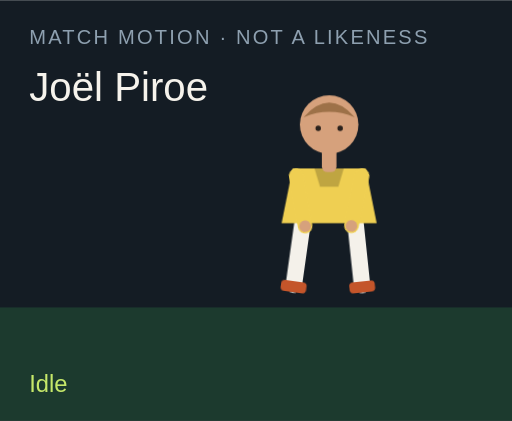
t = 0.00 s
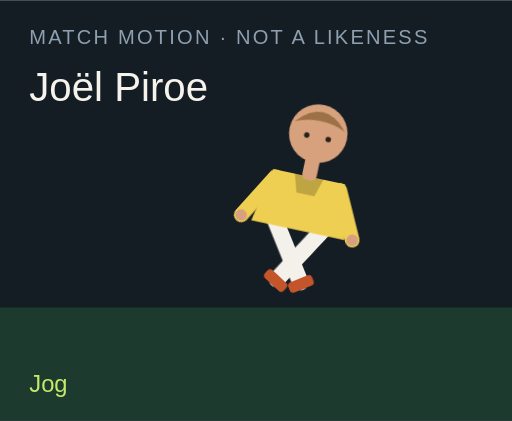
t = 1.50 s
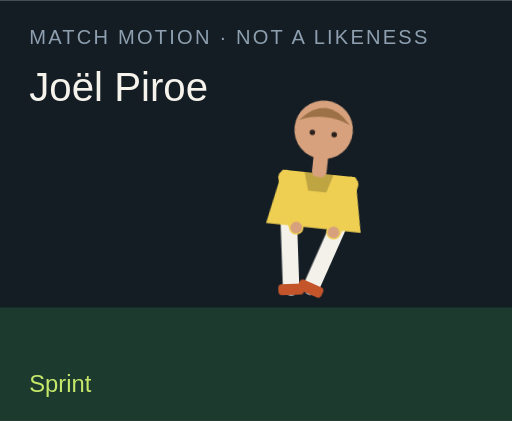
t = 3.00 s
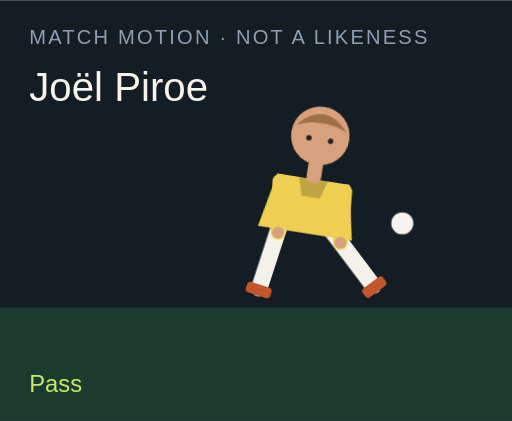
t = 4.50 s
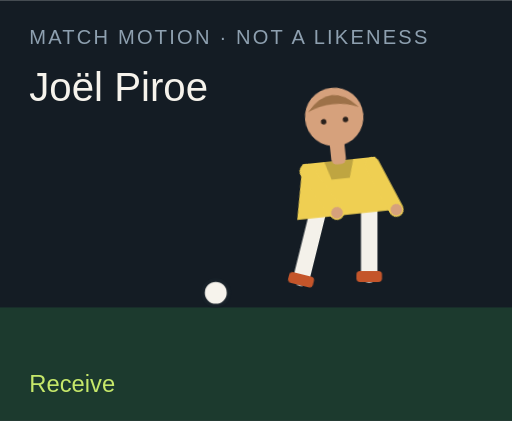
t = 6.00 s
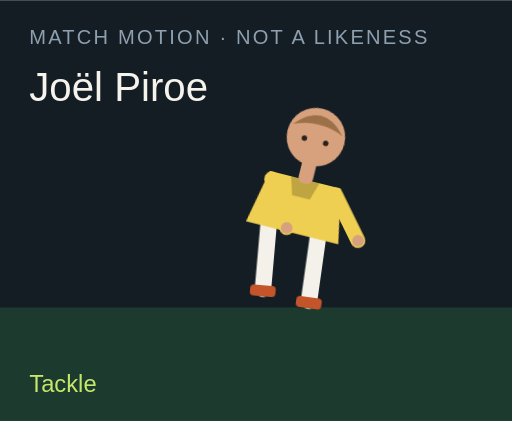
t = 7.50 s

The animated SVG that drew these frames (rendered in a browser with its animation timeline set to each time). Animation: 18 CSS @keyframes rules; one cycle of 9.00 s, repeats indefinitely.

<?xml version="1.0" encoding="UTF-8"?>
<svg xmlns="http://www.w3.org/2000/svg" viewBox="0 0 280 230" role="img">
  <style>@media (prefers-reduced-motion: reduce){animate,animateTransform{display:none}}</style>
  <rect width="280" height="230" fill="#141c24"/>
  <rect y="168" width="280" height="62" fill="#1c3a2e"/>
  <text x="16" y="24" fill="#8ea0b0" font-family="Arial,sans-serif" font-size="11" letter-spacing="1.2">MATCH MOTION · NOT A LIKENESS</text>
  <text x="16" y="55" fill="#f6f3ec" font-family="Impact,sans-serif" font-size="22">Joël Piroe</text>
  <circle r="7" fill="#f6f3ec" stroke="#172028" stroke-width="2" id="motion-49776" cx="150" cy="160" opacity="0">
    
    
    
  </circle>
  <g transform="translate(132 40)">
    <g id="motion-49798" transform="rotate(0 48 90)">
      
      <g id="motion-49800" transform="translate(0 0)">
        
        <g transform="translate(34 78)"><g id="motion-49802" transform="rotate(8)"><path d="M0 0 V38" stroke="#f4f1ea" stroke-width="9" stroke-linecap="round"/><rect x="-7" y="36" width="14" height="6" rx="2" fill="#c4552a"/></g></g>
        <g transform="translate(62 78)"><g id="motion-49804" transform="rotate(-6)"><path d="M0 0 V38" stroke="#f4f1ea" stroke-width="9" stroke-linecap="round"/><rect x="-7" y="36" width="14" height="6" rx="2" fill="#c4552a"/></g></g>
        <path d="M28 52 h40 l6 30 H22 Z" fill="#efcf52"/>
        <path d="M40 52 h16 l-3 10 H43 Z" fill="#000" opacity=".2"/>
        <g transform="translate(30 56)"><g id="motion-49806" transform="rotate(-10)"><path d="M0 0 V28" stroke="#efcf52" stroke-width="8" stroke-linecap="round"/><circle cx="0" cy="28" r="3.2" fill="#d6a17c"/></g></g>
        <g transform="translate(66 56)"><g id="motion-49808" transform="rotate(12)"><path d="M0 0 V28" stroke="#efcf52" stroke-width="8" stroke-linecap="round"/><circle cx="0" cy="28" r="3.2" fill="#d6a17c"/></g></g>
        <rect x="44" y="40" width="8" height="14" rx="3" fill="#d6a17c"/>
        <circle cx="48" cy="28" r="16" fill="#d6a17c"/>
        <path d="M34 24 Q48 8 62 24 Q48 18 34 24" fill="#9d7148"/>
        <circle cx="42" cy="30" r="1.5" fill="#2a211c"/><circle cx="54" cy="30" r="1.5" fill="#2a211c"/>
      </g>
    </g>
  </g>
  <text x="16" y="214" fill="#c6e86a" font-family="Arial,sans-serif" font-size="13" opacity="1" id="motion-49780">Idle</text><text x="16" y="214" fill="#c6e86a" font-family="Arial,sans-serif" font-size="13" opacity="0" id="motion-49782">Jog</text><text x="16" y="214" fill="#c6e86a" font-family="Arial,sans-serif" font-size="13" opacity="0" id="motion-49784">Sprint</text><text x="16" y="214" fill="#c6e86a" font-family="Arial,sans-serif" font-size="13" opacity="0" id="motion-49786">Dribble</text><text x="16" y="214" fill="#c6e86a" font-family="Arial,sans-serif" font-size="13" opacity="0" id="motion-49788">Pass</text><text x="16" y="214" fill="#c6e86a" font-family="Arial,sans-serif" font-size="13" opacity="0" id="motion-49790">Shoot</text><text x="16" y="214" fill="#c6e86a" font-family="Arial,sans-serif" font-size="13" opacity="0" id="motion-49792">Receive</text><text x="16" y="214" fill="#c6e86a" font-family="Arial,sans-serif" font-size="13" opacity="0" id="motion-49794">Tackle</text><text x="16" y="214" fill="#c6e86a" font-family="Arial,sans-serif" font-size="13" opacity="0" id="motion-49796">Jump</text>
<style>@keyframes track-49777{0%{cx:150px}11.1%{cx:156px}22.2%{cx:164px}33.300000000000004%{cx:142px}44.4%{cx:190px}55.60000000000001%{cx:250px}66.7%{cx:118px}77.8%{cx:150px}88.9%{cx:150px}100%{cx:150px}}@keyframes track-49778{0%{cy:160px}11.1%{cy:158px}22.2%{cy:154px}33.300000000000004%{cy:156px}44.4%{cy:148px}55.60000000000001%{cy:96px}66.7%{cy:160px}77.8%{cy:160px}88.9%{cy:160px}100%{cy:160px}}@keyframes track-49779{0%{opacity:0}11.1%{opacity:0}22.2%{opacity:0}33.300000000000004%{opacity:1}44.4%{opacity:1}55.60000000000001%{opacity:1}66.7%{opacity:1}77.8%{opacity:0}88.9%{opacity:0}100%{opacity:0}}@keyframes track-49781{0%{opacity:1}11.1%{opacity:0}22.2%{opacity:0}33.300000000000004%{opacity:0}44.4%{opacity:0}55.60000000000001%{opacity:0}66.7%{opacity:0}77.8%{opacity:0}88.9%{opacity:0}100%{opacity:1}}@keyframes track-49783{0%{opacity:0}11.1%{opacity:1}22.2%{opacity:0}33.300000000000004%{opacity:0}44.4%{opacity:0}55.60000000000001%{opacity:0}66.7%{opacity:0}77.8%{opacity:0}88.9%{opacity:0}100%{opacity:0}}@keyframes track-49785{0%{opacity:0}11.1%{opacity:0}22.2%{opacity:1}33.300000000000004%{opacity:0}44.4%{opacity:0}55.60000000000001%{opacity:0}66.7%{opacity:0}77.8%{opacity:0}88.9%{opacity:0}100%{opacity:0}}@keyframes track-49787{0%{opacity:0}11.1%{opacity:0}22.2%{opacity:0}33.300000000000004%{opacity:1}44.4%{opacity:0}55.60000000000001%{opacity:0}66.7%{opacity:0}77.8%{opacity:0}88.9%{opacity:0}100%{opacity:0}}@keyframes track-49789{0%{opacity:0}11.1%{opacity:0}22.2%{opacity:0}33.300000000000004%{opacity:0}44.4%{opacity:1}55.60000000000001%{opacity:0}66.7%{opacity:0}77.8%{opacity:0}88.9%{opacity:0}100%{opacity:0}}@keyframes track-49791{0%{opacity:0}11.1%{opacity:0}22.2%{opacity:0}33.300000000000004%{opacity:0}44.4%{opacity:0}55.60000000000001%{opacity:1}66.7%{opacity:0}77.8%{opacity:0}88.9%{opacity:0}100%{opacity:0}}@keyframes track-49793{0%{opacity:0}11.1%{opacity:0}22.2%{opacity:0}33.300000000000004%{opacity:0}44.4%{opacity:0}55.60000000000001%{opacity:0}66.7%{opacity:1}77.8%{opacity:0}88.9%{opacity:0}100%{opacity:0}}@keyframes track-49795{0%{opacity:0}11.1%{opacity:0}22.2%{opacity:0}33.300000000000004%{opacity:0}44.4%{opacity:0}55.60000000000001%{opacity:0}66.7%{opacity:0}77.8%{opacity:1}88.9%{opacity:0}100%{opacity:0}}@keyframes track-49797{0%{opacity:0}11.1%{opacity:0}22.2%{opacity:0}33.300000000000004%{opacity:0}44.4%{opacity:0}55.60000000000001%{opacity:0}66.7%{opacity:0}77.8%{opacity:0}88.9%{opacity:1}100%{opacity:0}}@keyframes track-49799{0%{transform:rotate(0deg)}11.1%{transform:rotate(8deg)}22.2%{transform:rotate(16deg)}33.300000000000004%{transform:rotate(6deg)}44.4%{transform:rotate(4deg)}55.60000000000001%{transform:rotate(14deg)}66.7%{transform:rotate(-6deg)}77.8%{transform:rotate(34deg)}88.9%{transform:rotate(-6deg)}100%{transform:rotate(0deg)}}@keyframes track-49801{0%{transform:translate(0px,0px)}11.1%{transform:translate(0px,-3px)}22.2%{transform:translate(0px,-6px)}33.300000000000004%{transform:translate(0px,-2px)}44.4%{transform:translate(0px,2px)}55.60000000000001%{transform:translate(0px,-4px)}66.7%{transform:translate(0px,1px)}77.8%{transform:translate(0px,10px)}88.9%{transform:translate(0px,-18px)}100%{transform:translate(0px,0px)}}@keyframes track-49803{0%{transform:rotate(8deg)}11.1%{transform:rotate(-26deg)}22.2%{transform:rotate(-42deg)}33.300000000000004%{transform:rotate(-8deg)}44.4%{transform:rotate(6deg)}55.60000000000001%{transform:rotate(12deg)}66.7%{transform:rotate(20deg)}77.8%{transform:rotate(-8deg)}88.9%{transform:rotate(-10deg)}100%{transform:rotate(8deg)}}@keyframes track-49805{0%{transform:rotate(-6deg)}11.1%{transform:rotate(24deg)}22.2%{transform:rotate(38deg)}33.300000000000004%{transform:rotate(18deg)}44.4%{transform:rotate(-38deg)}55.60000000000001%{transform:rotate(-54deg)}66.7%{transform:rotate(6deg)}77.8%{transform:rotate(-22deg)}88.9%{transform:rotate(10deg)}100%{transform:rotate(-6deg)}}@keyframes track-49807{0%{transform:rotate(-10deg)}11.1%{transform:rotate(24deg)}22.2%{transform:rotate(36deg)}33.300000000000004%{transform:rotate(-18deg)}44.4%{transform:rotate(10deg)}55.60000000000001%{transform:rotate(-24deg)}66.7%{transform:rotate(-30deg)}77.8%{transform:rotate(12deg)}88.9%{transform:rotate(-74deg)}100%{transform:rotate(-10deg)}}@keyframes track-49809{0%{transform:rotate(12deg)}11.1%{transform:rotate(-20deg)}22.2%{transform:rotate(-32deg)}33.300000000000004%{transform:rotate(14deg)}44.4%{transform:rotate(-26deg)}55.60000000000001%{transform:rotate(18deg)}66.7%{transform:rotate(-22deg)}77.8%{transform:rotate(-6deg)}88.9%{transform:rotate(-74deg)}100%{transform:rotate(12deg)}}@media(prefers-reduced-motion:no-preference){#motion-49776{animation:track-49777 9s linear infinite both,track-49778 9s linear infinite both,track-49779 9s steps(1,end) infinite both}#motion-49780{animation:track-49781 9s steps(1,end) infinite both}#motion-49782{animation:track-49783 9s steps(1,end) infinite both}#motion-49784{animation:track-49785 9s steps(1,end) infinite both}#motion-49786{animation:track-49787 9s steps(1,end) infinite both}#motion-49788{animation:track-49789 9s steps(1,end) infinite both}#motion-49790{animation:track-49791 9s steps(1,end) infinite both}#motion-49792{animation:track-49793 9s steps(1,end) infinite both}#motion-49794{animation:track-49795 9s steps(1,end) infinite both}#motion-49796{animation:track-49797 9s steps(1,end) infinite both}#motion-49798{animation:track-49799 9s linear infinite both}#motion-49800{animation:track-49801 9s linear infinite both}#motion-49802{animation:track-49803 9s linear infinite both}#motion-49804{animation:track-49805 9s linear infinite both}#motion-49806{animation:track-49807 9s linear infinite both}#motion-49808{animation:track-49809 9s linear infinite both}}</style></svg>
